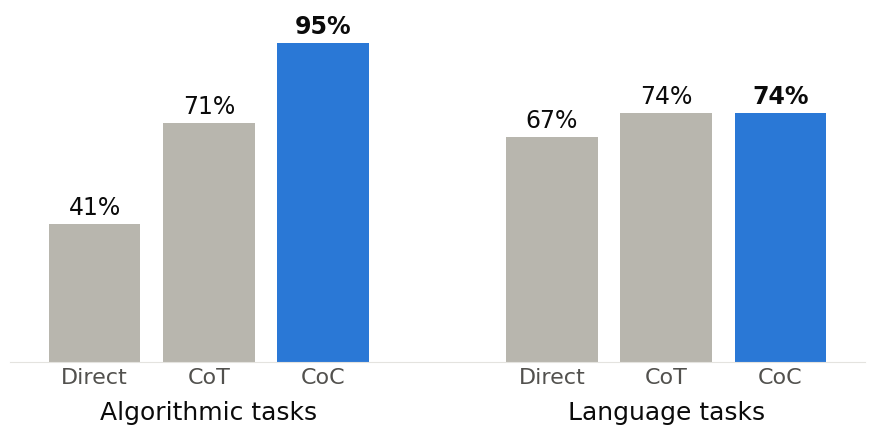

The script that saved this image: (Note: this script raises an exception after producing the figure.)
"""Draw the two results bar charts for the slides (data from Li et al., ICML 2024).

Usage: uv run --with matplotlib make_charts.py
"""

import matplotlib.pyplot as plt

BLUE = "#2a78d6"  # Chain of Code / uses both Python and the LM
GRAY = "#b8b6ae"  # everything else
INK, MUTED, GRID = "#0b0b0b", "#52514e", "#e4e3df"

plt.rcParams.update({"font.family": "Arial", "font.size": 15, "text.color": INK,
                     "axes.labelcolor": MUTED, "xtick.color": MUTED, "ytick.color": MUTED})


def clean_axes(ax):
    for side in ("top", "right", "left"):
        ax.spines[side].set_visible(False)
    ax.spines["bottom"].set_color(GRID)


def task_type_chart():
    """Figure 4 / Table A1: average BIG-Bench Hard accuracy by task type."""
    groups = {"Algorithmic tasks": [41, 71, 95], "Language tasks": [67, 74, 74]}
    methods = ["Direct", "CoT", "CoC"]
    fig, ax = plt.subplots(figsize=(9, 4.6), dpi=200)
    positions, labels = [], []
    for g, (group, scores) in enumerate(groups.items()):
        for m, (method, score) in enumerate(zip(methods, scores)):
            x = g * 4 + m
            ax.bar(x, score, width=0.8, color=BLUE if method == "CoC" else GRAY)
            ax.text(x, score + 1.5, f"{score}%", ha="center", va="bottom",
                    fontsize=17, fontweight="bold" if method == "CoC" else "normal")
            positions.append(x)
            labels.append(method)
        ax.text(g * 4 + 1, -17, group, ha="center", fontsize=18, color=INK)
    ax.set_xticks(positions, labels)
    ax.tick_params(axis="x", length=0, labelsize=16)
    ax.set_ylim(0, 105)
    ax.set_yticks([])
    clean_axes(ax)
    fig.tight_layout()
    fig.savefig("images/results-task-type.png", transparent=True)


def ablation_chart():
    """Table 2: average BIG-Bench Hard accuracy for each way of running the code."""
    rows = [
        ("Interweave (line by line)", 84, True),
        ("Try Python, else LM traces state", 82, True),
        ("Try Python, else LM answers", 80, True),
        ("LM only, traces state", 63, False),
        ("LM only", 57, False),
        ("Python only", 48, False),
    ]
    fig, ax = plt.subplots(figsize=(9, 4.6), dpi=200)
    for i, (label, score, both) in enumerate(rows):
        ax.barh(i, score, height=0.62, color=BLUE if both else GRAY)
        ax.text(score + 1, i, f"{score}%", va="center", fontsize=16,
                fontweight="bold" if i == 0 else "normal")
    ax.set_yticks(range(len(rows)), [label for label, _, _ in rows])
    ax.tick_params(axis="y", length=0, labelsize=15, labelcolor=INK)
    ax.invert_yaxis()
    ax.set_xlim(0, 100)
    ax.set_xticks([])
    clean_axes(ax)
    ax.spines["bottom"].set_visible(False)
    ax.spines["left"].set_visible(True)
    ax.spines["left"].set_color(GRID)
    fig.tight_layout()
    fig.savefig("images/results-ablation.png", transparent=True)


if __name__ == "__main__":
    task_type_chart()
    ablation_chart()
